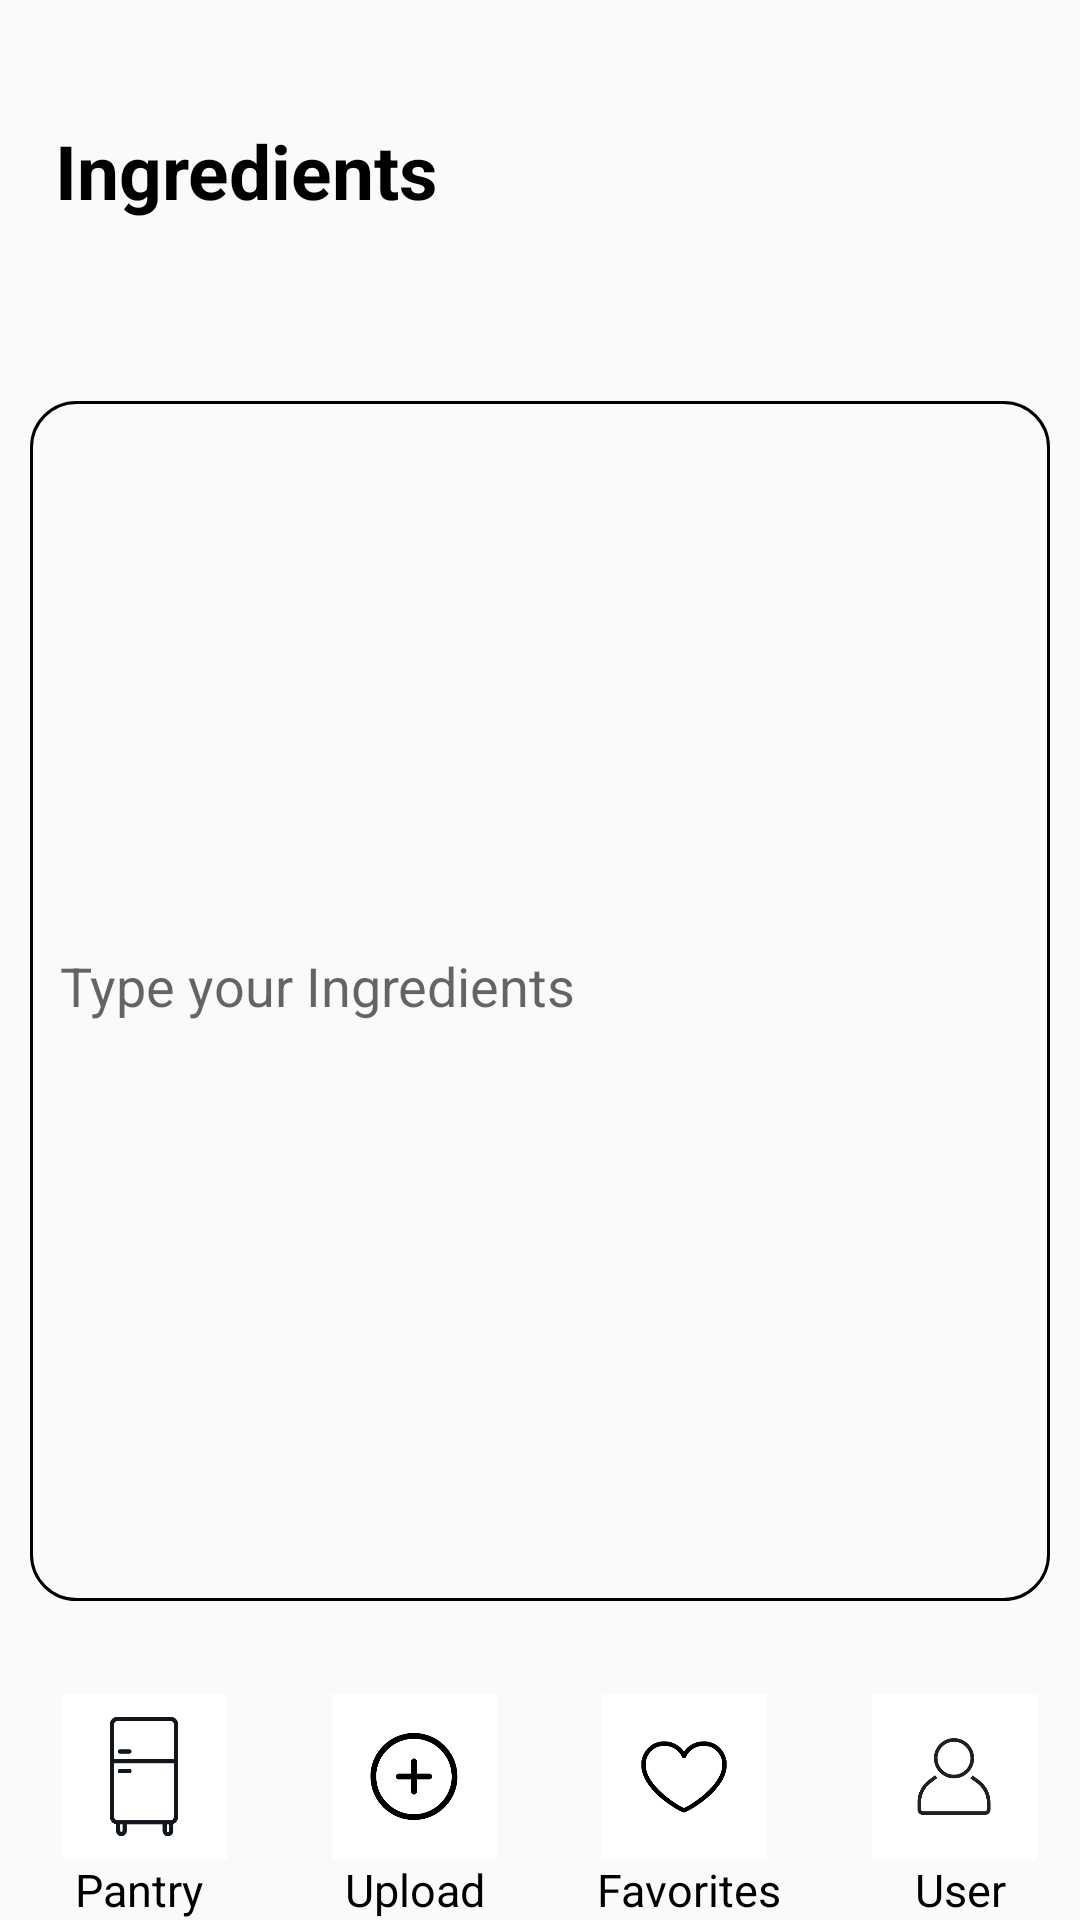

Write the Android layout XML for this screen, with the resource values it uses.
<!-- AndroidManifest.xml: application theme Theme.FiRe -->
<!-- res/layout/activity_pantry_2.xml -->
<?xml version="1.0" encoding="utf-8"?>
<androidx.coordinatorlayout.widget.CoordinatorLayout xmlns:android="http://schemas.android.com/apk/res/android"
    android:layout_width="match_parent"
    android:layout_height="match_parent">

    <RelativeLayout
        android:layout_width="match_parent"
        android:layout_height="match_parent">

        <LinearLayout
            android:id="@+id/linear1"
            android:layout_width="match_parent"
            android:layout_height="wrap_content"
            android:orientation="horizontal"
            android:weightSum="1">

            <LinearLayout
                android:layout_width="0dp"
                android:layout_height="match_parent"
                android:layout_weight="1">

                <TextView
                    android:layout_width="144dp"
                    android:layout_height="wrap_content"
                    android:layout_marginLeft="10dp"
                    android:layout_marginTop="40dp"
                    android:text="Ingredients"
                    android:textAlignment="center"
                    android:textColor="@color/black"
                    android:textSize="25dp"
                    android:textStyle="bold" />

                <ImageButton
                    android:id="@+id/voiceBtn"
                    android:layout_width="55dp"
                    android:layout_height="35dp"
                    android:layout_marginLeft="130dp"
                    android:layout_marginTop="35dp"
                    android:background="@null"
                    android:scaleType="fitCenter"
                    android:src="@drawable/mic" />

                <ImageButton
                    android:id="@+id/scanBtn"
                    android:layout_width="55dp"
                    android:layout_height="35dp"
                    android:layout_marginLeft="10dp"
                    android:layout_marginTop="35dp"
                    android:background="@null"
                    android:scaleType="fitCenter"
                    android:src="@drawable/scan" />
            </LinearLayout>

        </LinearLayout>

        <LinearLayout
            android:id="@+id/linear2"
            android:layout_width="match_parent"
            android:layout_height="wrap_content"
            android:layout_below="@+id/linear1"
            android:layout_marginTop="20dp"
            android:paddingLeft="10dp">

            <RelativeLayout
                android:layout_width="match_parent"
                android:layout_height="wrap_content"
                android:layout_marginTop="40dp">

                <EditText
                    android:id="@+id/textTv"
                    android:layout_width="match_parent"
                    android:layout_height="400dp"
                    android:layout_marginRight="10dp"
                    android:layout_weight="1"
                    android:background="@drawable/input_bg"
                    android:ems="8"
                    android:hint="Type your Ingredients"
                    android:inputType="textPersonName"
                    android:paddingLeft="10dp"
                    android:paddingBottom="10dp" />
            </RelativeLayout>
        </LinearLayout>

        <RelativeLayout
            android:id="@+id/relGenerate"
            android:layout_width="match_parent"
            android:layout_height="wrap_content"
            android:layout_below="@+id/linear2">

            <Button
                android:id="@+id/btnGenerate"
                android:layout_width="200dp"
                android:layout_height="wrap_content"
                android:layout_centerHorizontal="true"
                android:layout_marginTop="180dp"
                android:background="@drawable/input_bg"
                android:clickable="true"
                android:text="GENERATE"
                android:textColor="@color/black"
                android:textSize="20dp" />
        </RelativeLayout>

        <LinearLayout
            android:layout_width="match_parent"
            android:layout_height="wrap_content"
            android:layout_alignParentBottom="true"
            android:orientation="horizontal"
            android:weightSum="4">

            <LinearLayout
                android:layout_width="0dp"
                android:layout_height="match_parent"
                android:layout_weight="1"
                android:orientation="vertical">

                <ImageButton
                    android:layout_width="72dp"
                    android:layout_height="55dp"
                    android:layout_marginLeft="12dp"
                    android:layout_marginTop="5dp"
                    android:background="@null"
                    android:scaleType="fitCenter"
                    android:src="@drawable/home" />

                <TextView
                    android:id="@+id/textView"
                    android:layout_width="55dp"
                    android:layout_height="14dp"
                    android:layout_marginLeft="25dp"
                    android:layout_weight="1"
                    android:text="Pantry"
                    android:textColor="@color/black"
                    android:textSize="15dp" />

            </LinearLayout>

            <LinearLayout
                android:layout_width="0dp"
                android:layout_height="match_parent"
                android:layout_weight="1"
                android:orientation="vertical">

                <ImageButton
                    android:layout_width="72dp"
                    android:layout_height="55dp"
                    android:layout_marginLeft="12dp"
                    android:layout_marginTop="5dp"
                    android:background="@null"
                    android:scaleType="fitCenter"
                    android:src="@drawable/add" />

                <TextView
                    android:layout_width="wrap_content"
                    android:layout_height="wrap_content"
                    android:layout_marginLeft="25dp"
                    android:layout_weight="1"
                    android:text="Upload"
                    android:textColor="@color/black"
                    android:textSize="15dp" />
            </LinearLayout>


            <LinearLayout
                android:layout_width="0dp"
                android:layout_height="match_parent"
                android:layout_weight="1"
                android:orientation="vertical">

                <ImageButton
                    android:layout_width="72dp"
                    android:layout_height="55dp"
                    android:layout_marginLeft="12dp"
                    android:layout_marginTop="5dp"
                    android:background="@null"
                    android:scaleType="fitCenter"
                    android:src="@drawable/favorite" />

                <TextView
                    android:layout_width="wrap_content"
                    android:layout_height="wrap_content"
                    android:layout_marginLeft="19dp"
                    android:layout_weight="1"
                    android:text="Favorites"
                    android:textColor="@color/black"
                    android:textSize="15dp" />
            </LinearLayout>

            <LinearLayout
                android:id="@+id/linearUser"
                android:layout_width="0dp"
                android:layout_height="match_parent"
                android:layout_weight="1"
                android:orientation="vertical">

                <ImageButton
                    android:id="@+id/imgUser"
                    android:layout_width="72dp"
                    android:layout_height="55dp"
                    android:layout_marginLeft="12dp"
                    android:layout_marginTop="5dp"
                    android:background="@null"
                    android:scaleType="fitCenter"
                    android:src="@drawable/acc" />

                <TextView
                    android:layout_width="wrap_content"
                    android:layout_height="wrap_content"
                    android:layout_marginLeft="35dp"
                    android:layout_weight="1"
                    android:text="User"
                    android:textColor="@color/black"
                    android:textSize="15dp" />

            </LinearLayout>

        </LinearLayout>

    </RelativeLayout>

</androidx.coordinatorlayout.widget.CoordinatorLayout>
<!-- resources referenced by this layout -->
<resources>
  <!-- drawable acc: png bitmap (drawable, 11131 bytes) -->
  <!-- drawable add: png bitmap (drawable, 13508 bytes) -->
  <!-- drawable favorite: png bitmap (drawable, 12615 bytes) -->
  <!-- drawable home: png bitmap (drawable, 6264 bytes) -->
  <!-- drawable input_bg (drawable) -->
  <?xml version="1.0" encoding="utf-8"?>
  <selector xmlns:android="http://schemas.android.com/apk/res/android">
      <item>
  
          <shape>
              <corners android:radius="15dp" />
              <stroke android:color="@color/black" android:width="1dp"/>
          </shape>
  
      </item>
  </selector>
  <style name="Theme.FiRe" parent="Theme.Design.Light.NoActionBar">
          
          <item name="colorPrimary">@color/purple_500</item>
          <item name="colorPrimaryVariant">@color/purple_700</item>
          <item name="colorOnPrimary">@color/white</item>
          
          <item name="colorSecondary">@color/teal_200</item>
          <item name="colorSecondaryVariant">@color/teal_700</item>
          <item name="colorOnSecondary">@color/black</item>
          
          <item name="android:statusBarColor" tools:targetApi="l">?attr/colorPrimaryVariant</item>
          
      </style>
  <!-- not gathered from this repository: default colours our renderer supplied (Android Studio template values) -->
  <color name="purple_500">#FF6200EE</color>
  <color name="purple_700">#FF3700B3</color>
  <color name="teal_200">#FF03DAC5</color>
  <color name="teal_700">#FF018786</color>
  <color name="black">#FF000000</color>
  <color name="white">#FFFFFFFF</color>
</resources>
